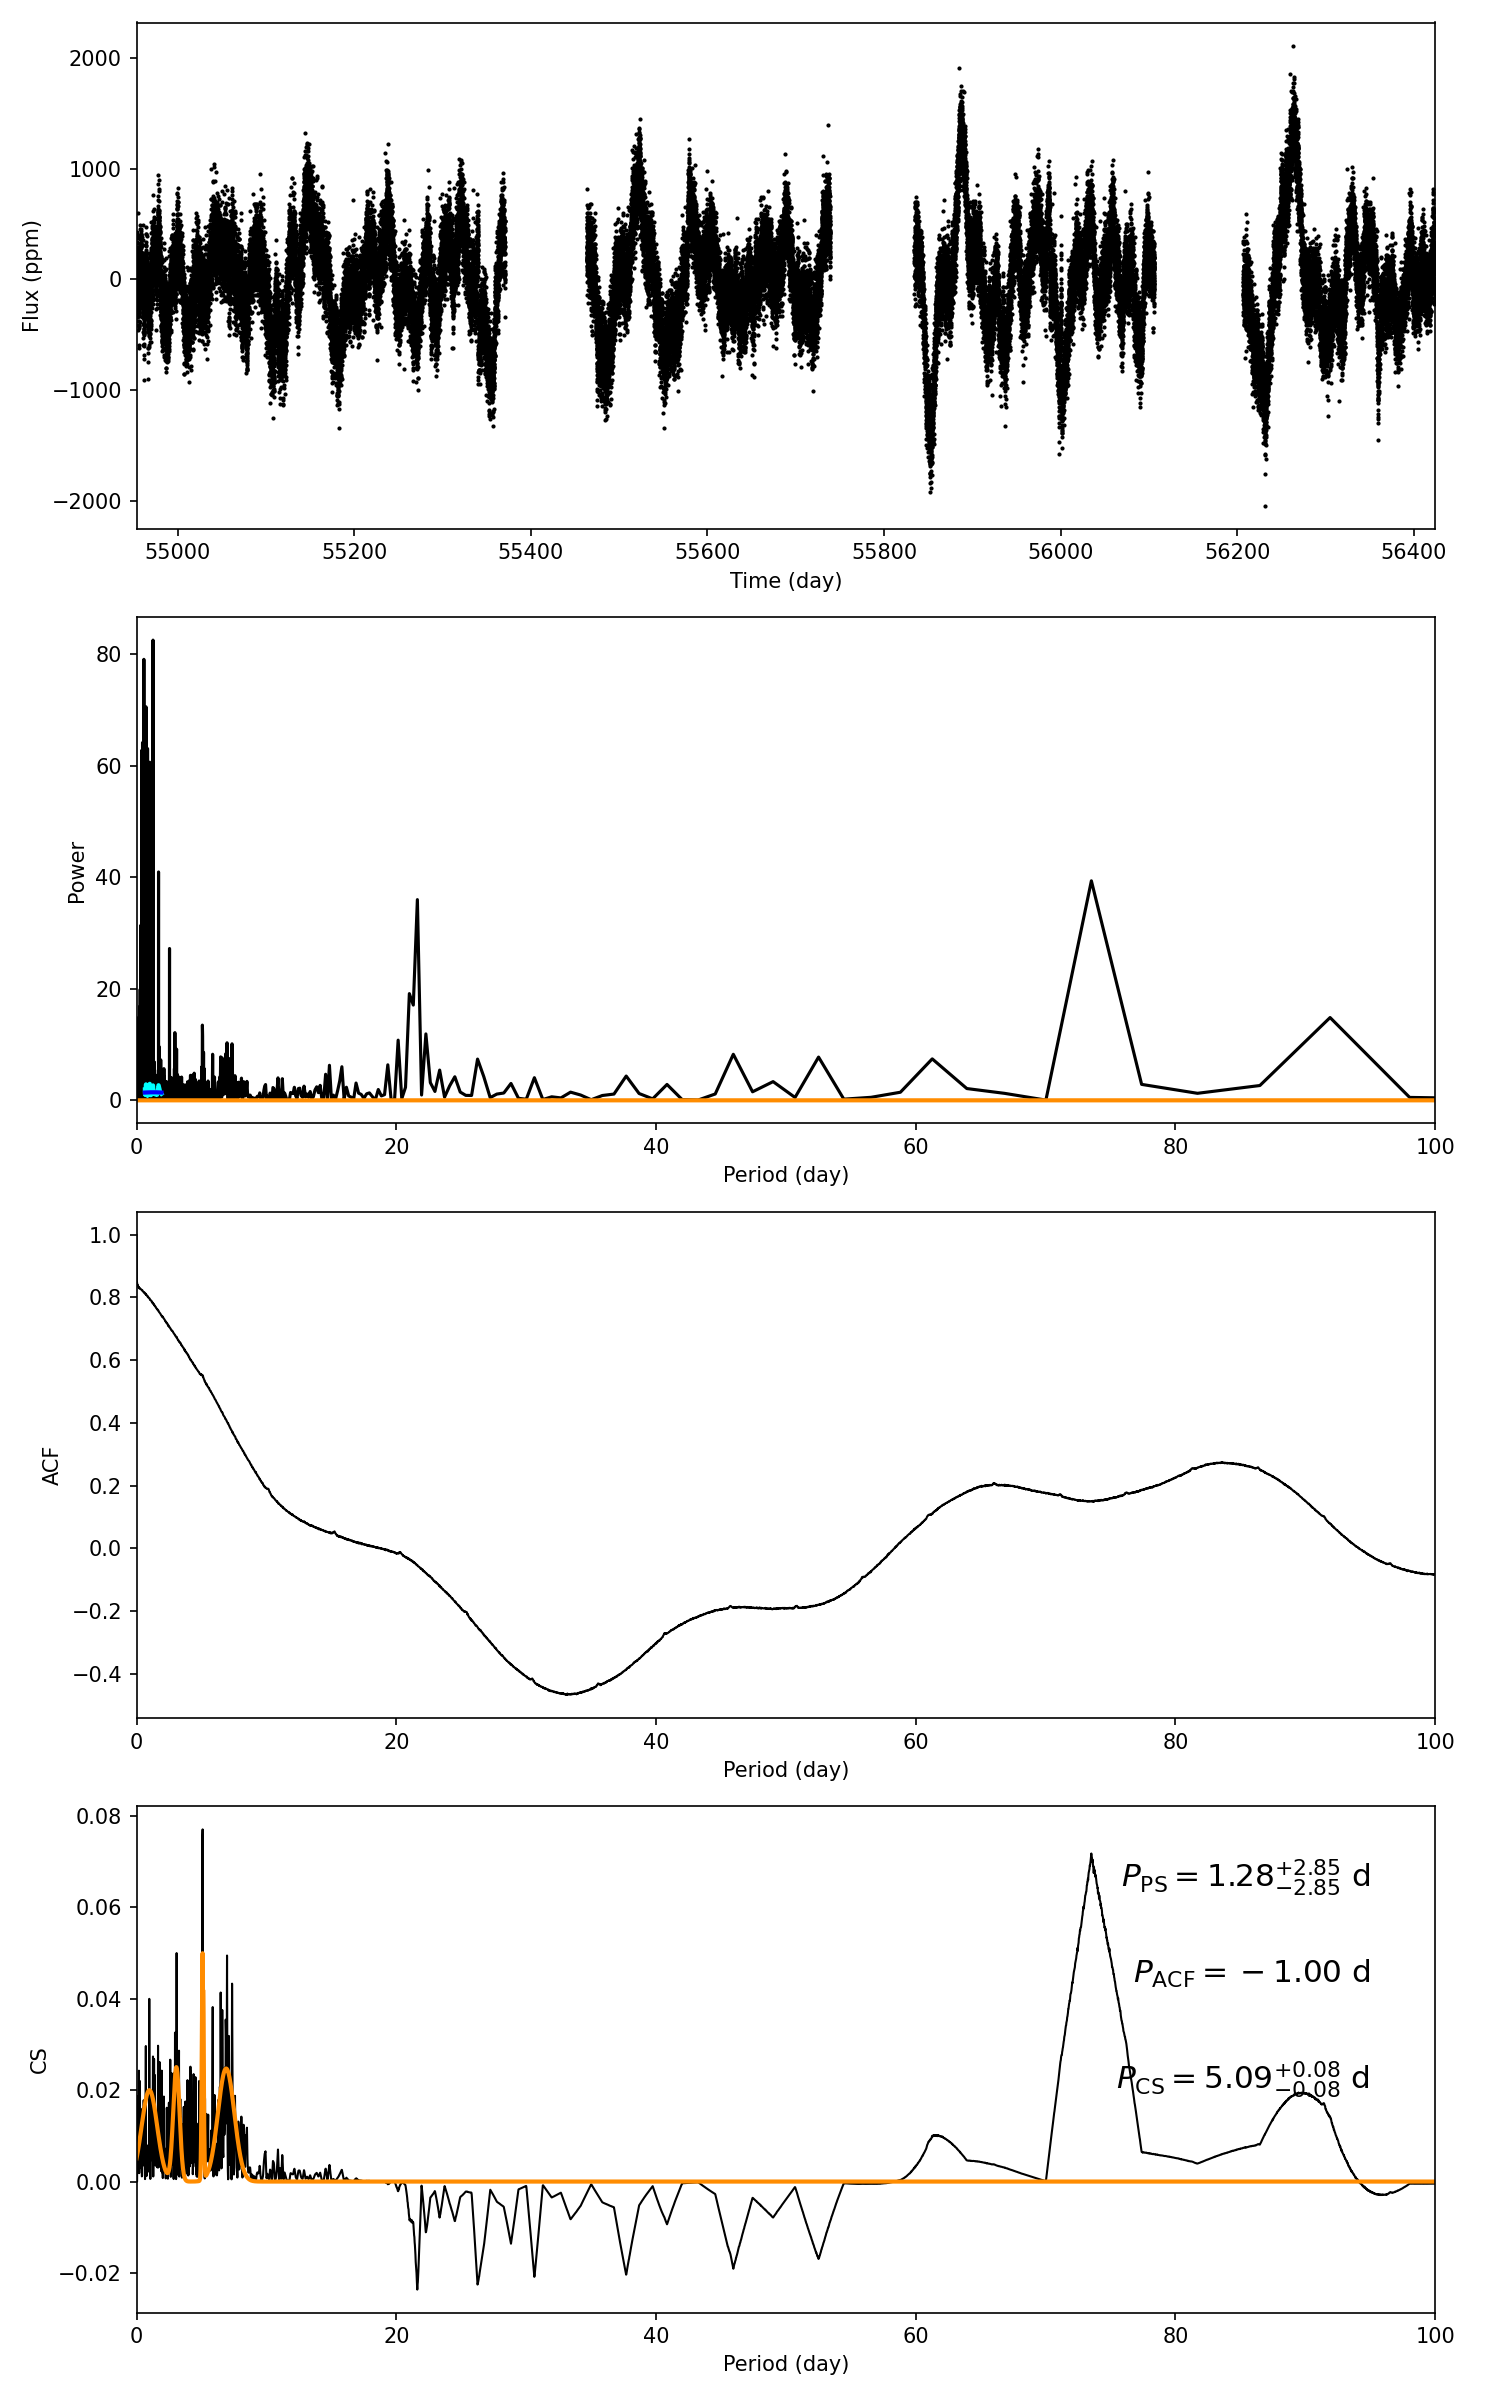

Data behind this chart, as committed beside it:
target_id, prot_ps, prot_acf, prot_cs, e_prot_ps, E_prot_ps, e_prot_acf, E_prot_acf, e_prot_cs, E_prot_cs, sph_ps, sph_acf, sph_cs, e_sph_ps, e_sph_acf, e_sph_cs, h_ps, fa_prob_ps, hacf, gacf, hcs
3353050, 1.283, -1.0, 5.094, 2.848, 2.848, -1.0, -1.0, 0.08056, 0.08056, 226, -1.0, 332.1, 49.09, -1.0, 93.61, 82.48, 1.516318749499425e-36, -1.0, -1.0, 0.07697
